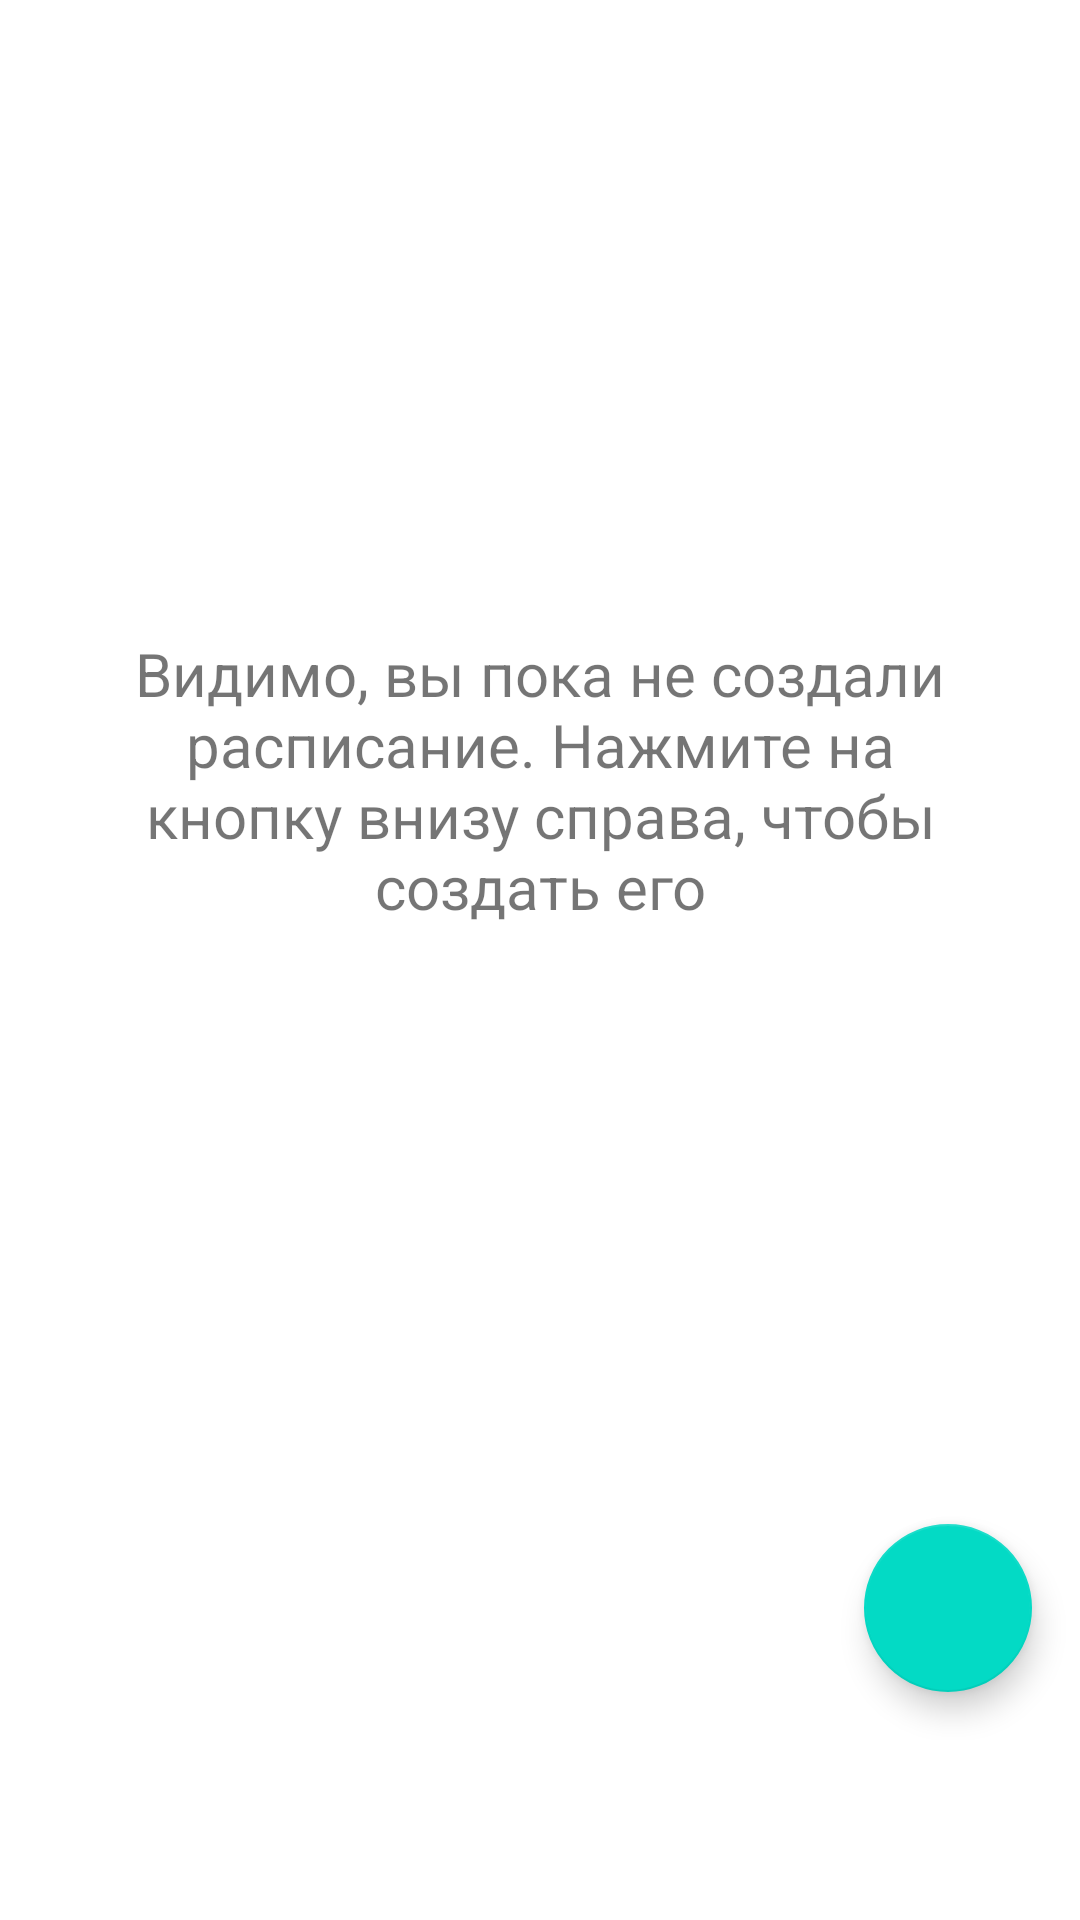

Write the Android layout XML for this screen, with the resource values it uses.
<!-- AndroidManifest.xml: application theme Theme.Schedule -->
<!-- res/layout/fragment_timetable_empty.xml -->
<?xml version="1.0" encoding="utf-8"?>
<androidx.constraintlayout.widget.ConstraintLayout xmlns:android="http://schemas.android.com/apk/res/android"
    xmlns:app="http://schemas.android.com/apk/res-auto"
    xmlns:tools="http://schemas.android.com/tools"
    android:layout_width="match_parent"
    android:layout_height="match_parent"
    android:translationY="-60.0dp"
    tools:context=".ui.TimetableFragment">

    <TextView
        android:id="@+id/text_home"
        android:layout_width="match_parent"
        android:layout_height="wrap_content"
        android:layout_margin="40.0dp"
        android:text="@string/no_timetable"
        android:textAlignment="center"
        android:textSize="20sp"
        app:layout_constraintBottom_toBottomOf="parent"
        app:layout_constraintEnd_toEndOf="parent"
        app:layout_constraintStart_toStartOf="parent"
        app:layout_constraintTop_toTopOf="parent" />

    <com.google.android.material.floatingactionbutton.FloatingActionButton
        android:id="@+id/fab"
        android:layout_width="wrap_content"
        android:layout_height="wrap_content"
        android:layout_gravity="end|bottom"
        android:layout_margin="16dp"
        android:contentDescription="@string/no_timetable"
        android:src="@drawable/ic_add"
        app:layout_constraintBottom_toBottomOf="parent"
        app:layout_constraintEnd_toEndOf="parent" />
</androidx.constraintlayout.widget.ConstraintLayout>
<!-- resources referenced by this layout -->
<resources>
  <string name="no_timetable">Видимо, вы пока не создали расписание. Нажмите на кнопку внизу справа, чтобы создать его</string>
  <style name="Theme.Schedule" parent="Theme.MaterialComponents.DayNight.DarkActionBar">
          
          <item name="colorPrimary">@color/purple_500</item>
          <item name="colorPrimaryVariant">@color/purple_700</item>
          <item name="colorOnPrimary">@color/white</item>
          
          <item name="colorSecondary">@color/teal_200</item>
          <item name="colorSecondaryVariant">@color/teal_700</item>
          <item name="colorOnSecondary">@color/black</item>
          
          <item name="android:statusBarColor">?attr/colorPrimaryVariant</item>
          
      </style>
  <color name="purple_500">#FF6200EE</color>
  <color name="purple_700">#FF3700B3</color>
  <color name="white">#FFFFFFFF</color>
  <color name="teal_200">#FF03DAC5</color>
  <color name="teal_700">#FF018786</color>
  <color name="black">#FF000000</color>
</resources>
